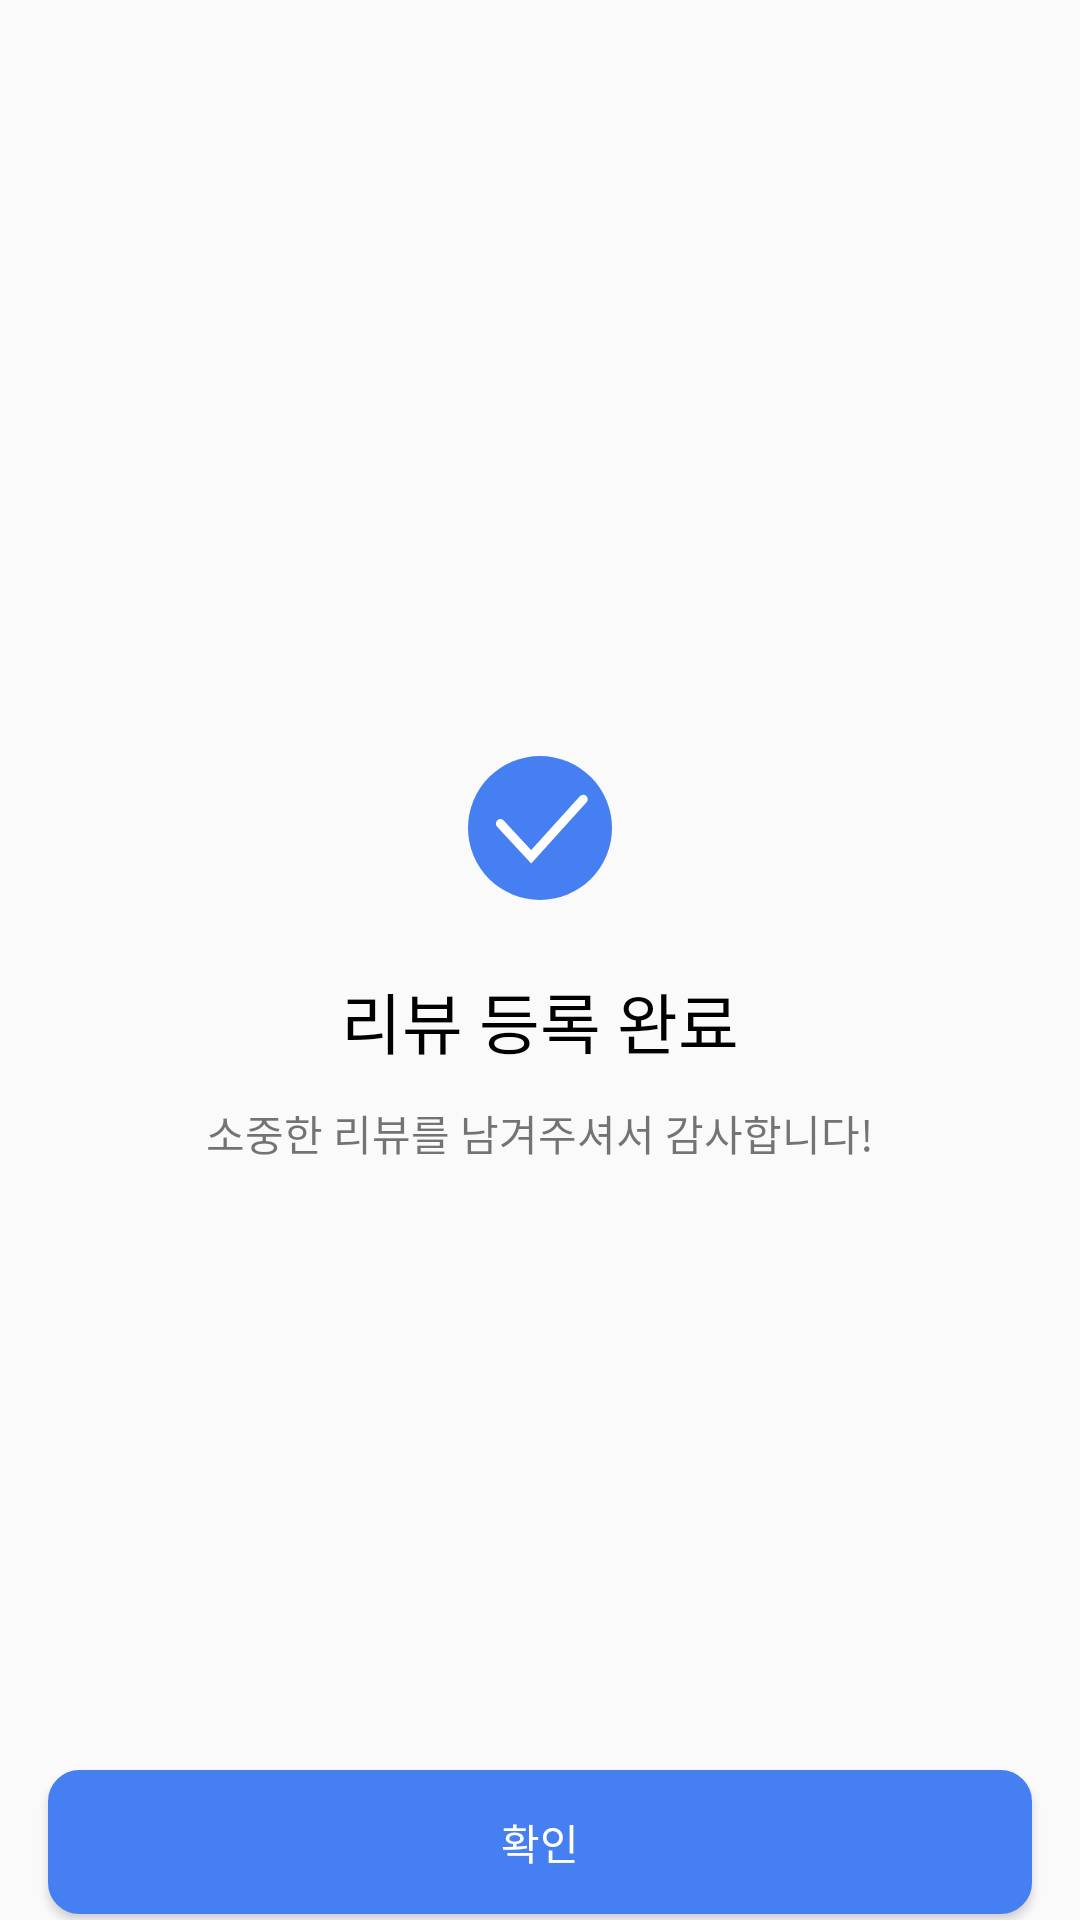

Android layout source for this screen:
<!-- AndroidManifest.xml: application theme Theme.Chamma -->
<!-- res/layout/activity_reviewfinish.xml -->
<?xml version="1.0" encoding="utf-8"?>
<androidx.constraintlayout.widget.ConstraintLayout xmlns:android="http://schemas.android.com/apk/res/android"
    xmlns:app="http://schemas.android.com/apk/res-auto"
    xmlns:tools="http://schemas.android.com/tools"
    android:layout_width="match_parent"
    android:layout_height="match_parent"
    tools:context=".ui.qr.QrPointResultActivity">

    <ImageView
        android:id="@+id/chkImg"
        android:layout_width="wrap_content"
        android:layout_height="wrap_content"
        app:srcCompat="@drawable/chk_svg"
        app:layout_constraintStart_toStartOf="parent"
        app:layout_constraintEnd_toEndOf="parent"
        app:layout_constraintTop_toTopOf="parent"
        android:layout_marginTop="252dp"/>

    <TextView
        android:layout_width="wrap_content"
        android:layout_height="wrap_content"
        android:id="@+id/titleTv"
        android:text="리뷰 등록 완료"
        android:textColor="@color/black"
        android:textSize="22dp"
        android:layout_marginTop="24dp"
        app:layout_constraintStart_toStartOf="parent"
        app:layout_constraintEnd_toEndOf="parent"
        app:layout_constraintTop_toBottomOf="@id/chkImg"
        />

    <TextView
        android:layout_width="wrap_content"
        android:layout_height="wrap_content"
        android:id="@+id/contentTv"
        android:text="소중한 리뷰를 남겨주셔서 감사합니다!"
        android:layout_marginTop="11dp"
        app:layout_constraintStart_toStartOf="parent"
        app:layout_constraintEnd_toEndOf="parent"
        app:layout_constraintTop_toBottomOf="@id/titleTv"
        />


    <Button
        android:id="@+id/closeBtn"
        android:layout_width="match_parent"
        android:layout_height="wrap_content"
        android:background="@drawable/shape_signup_duplicheck"
        android:text="확인"
        android:textColor="@color/white"
        app:layout_constraintStart_toStartOf="parent"
        app:layout_constraintEnd_toEndOf="parent"
        app:layout_constraintBottom_toBottomOf="parent"
        android:layout_marginBottom="2dp"
        android:layout_marginHorizontal="16dp"


        />

</androidx.constraintlayout.widget.ConstraintLayout>
<!-- resources referenced by this layout -->
<resources>
  <color name="black">#FF000000</color>
  <color name="white">#FFFFFFFF</color>
  <!-- drawable chk_svg (drawable) -->
  <vector xmlns:android="http://schemas.android.com/apk/res/android"
      android:width="48dp"
      android:height="48dp"
      android:viewportWidth="48"
      android:viewportHeight="48">
    <path
        android:pathData="M24,24m-24,0a24,24 0,1 1,48 0a24,24 0,1 1,-48 0"
        android:fillColor="#467FF1"/>
    <path
        android:pathData="M10.8,22.523L21.052,33.6L38.4,14.4"
        android:strokeWidth="3"
        android:fillColor="#00000000"
        android:strokeColor="#ffffff"
        android:strokeLineCap="round"/>
  </vector>
  <!-- drawable shape_signup_duplicheck (drawable) -->
  <?xml version="1.0" encoding="utf-8"?>
  <shape xmlns:android="http://schemas.android.com/apk/res/android">
  
      <solid
          android:color="@color/chamma_main"/>
      <stroke
          android:color="@color/chamma_main"
          android:width="1dp"/>
  
      <corners
          android:topLeftRadius="10dp"
          android:topRightRadius="10dp"
          android:bottomLeftRadius="10dp"
          android:bottomRightRadius="10dp"/>
  </shape>
  <style name="Theme.Chamma" parent="Theme.AppCompat.Light.NoActionBar">
          
          <item name="colorPrimary">@color/purple_500</item>
          <item name="colorPrimaryVariant">@color/purple_700</item>
          <item name="colorOnPrimary">@color/white</item>
          
          <item name="colorSecondary">@color/teal_200</item>
          <item name="colorSecondaryVariant">@color/teal_700</item>
          <item name="colorOnSecondary">@color/black</item>
          
          <item name="android:statusBarColor">@android:color/transparent</item>
          <item name="android:windowLightStatusBar">true</item>
          <item name="bottomSheetDialogTheme">@style/BottomSheetDialog</item>
      </style>
  <color name="chamma_main">#467FF1</color>
  <color name="purple_500">#FF6200EE</color>
  <color name="purple_700">#FF3700B3</color>
  <color name="teal_200">#FF03DAC5</color>
  <color name="teal_700">#FF018786</color>
  <style name="BottomSheetDialog" parent="@style/ThemeOverlay.MaterialComponents.BottomSheetDialog">
          <item name="bottomSheetStyle">@style/BottomSheet</item>
          <item name="android:colorBackground">@color/white</item>
      </style>
  <style name="BottomSheet" parent="Widget.MaterialComponents.BottomSheet.Modal">
          <item name="backgroundTint">@android:color/transparent</item>
      </style>
</resources>
